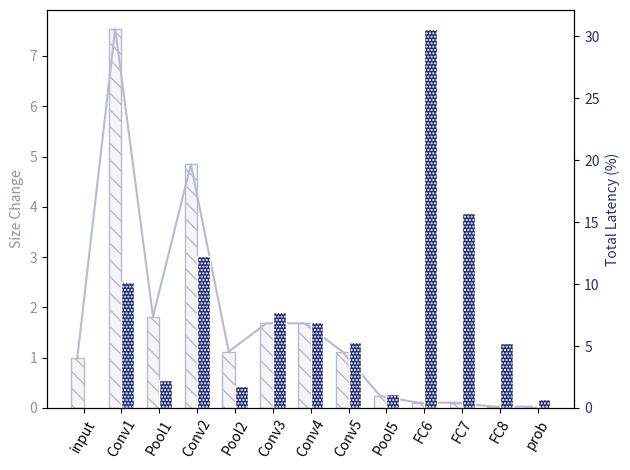

Generate this figure with matplotlib:
import os
import numpy as np
import matplotlib as mpl
import matplotlib.pyplot as plt

index = ['input', 'Conv1', 'Pool1', 'Conv2', 'Pool2', 'Conv3', 'Conv4', 'Conv5', 'Pool5', 'FC6', 'FC7', 'FC8', 'prob']

Latency = [0.03, 10.15, 2.256, 12.256, 1.784, 7.757, 6.936, 5.313, 1.163, 30.594, 15.764, 5.239, .761]
Size = [1, 7.536, 1.816, 4.843, 1.123, 1.684, 1.684, 1.123, 0.239, .106, .106, .026, .026]

#Random, Unnormalized,Normalized

plt.rc('xtick', labelsize=11)
plt.rc('ytick', labelsize=10)


fig, ax1 = plt.subplots()

width = 0.1
pos = np.array([0, .3, .6, .9, 1.2, 1.5, 1.8, 2.1, 2.4, 2.7, 3.0, 3.3, 3.6])

#ax1.grid(linestyle='dotted', zorder = 0)

color1 = '#B6BBD3'
color2 = '#223071'
#ax1.set_facecolor('whitesmoke')

ax1.set_xticks(pos+width/2)
ax1.set_xticklabels(index, minor=False, fontsize = 10, rotation = 60)

#ax1.set_xlabel(r'Confidence threshold $\sigma$', fontsize = 13)
ax1.set_ylabel('Size Change', color= '#8E92A4', fontsize = 10)
x1 = ax1.plot(pos, Size, width, color = color1, label = 'Size Change')
xbar1 = ax1.bar(pos, Size, width, color = 'whitesmoke', label = 'Size', hatch = '\\\\', edgecolor = color1)
ax1.tick_params(axis='y', labelcolor = '#8E92A4')

ax2 = ax1.twinx()
ax2.set_ylabel('Total Latency (%)', color=color2, fontsize = 10)
xbar2 = ax2.bar(pos+width, Latency, width, color=color2, label = 'Total Latency (%)', hatch = '.....', edgecolor = 'white')
ax2.tick_params(axis='y', labelcolor=color2)

fig.tight_layout()  # otherwise the right y-label is slightly clipped

#x = x1 + x2
#labs = [l.get_label() for l in x]
#ax1.legend(x, labs, fontsize=9, framealpha=1)

plt.show()